Run: headless pygame with SDL's dummy video driver; simulated clock (each Clock.tick advances the game by its frame time, no real sleeping); random seed 0; keys injected as events and as key.get_pressed() state; no mouse input.
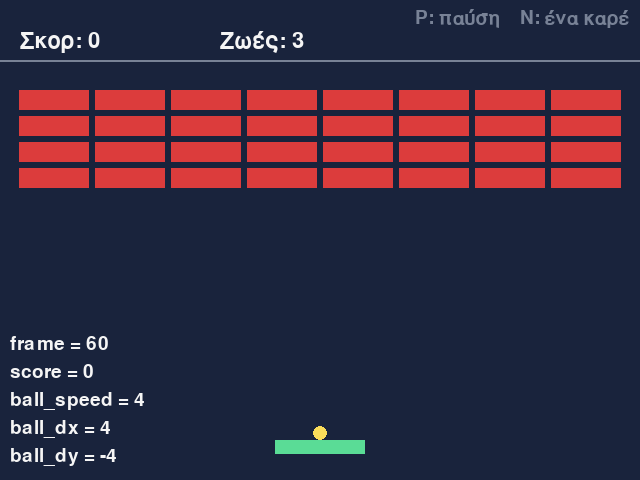
Frame 1 of 4 · flips 1–60 · no input
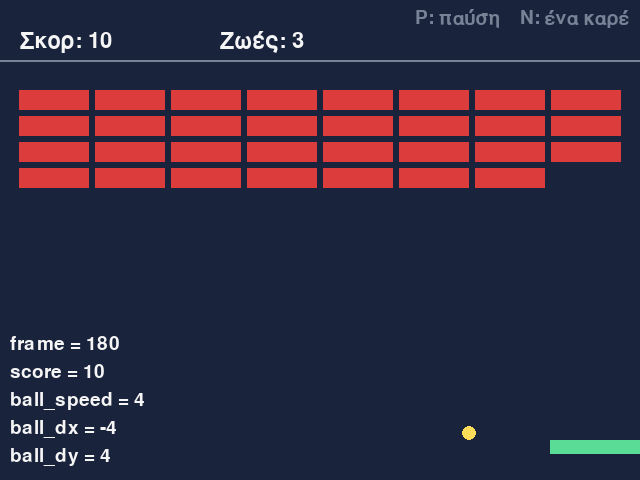
Frame 2 of 4 · flips 61–180 · tapped SPACE, RETURN · held RIGHT (→), D
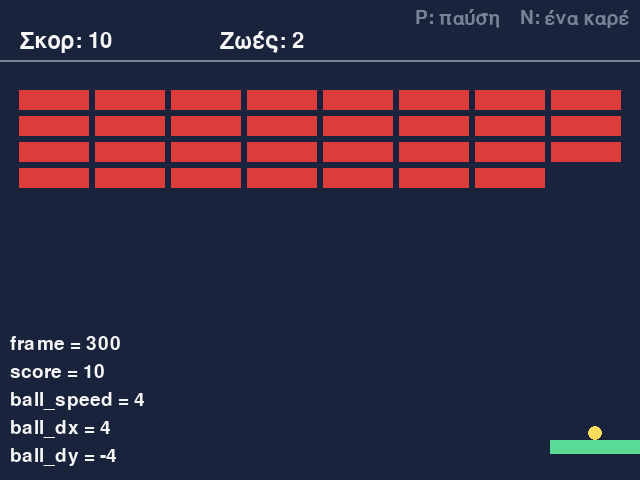
Frame 3 of 4 · flips 181–300 · held DOWN (↓), S
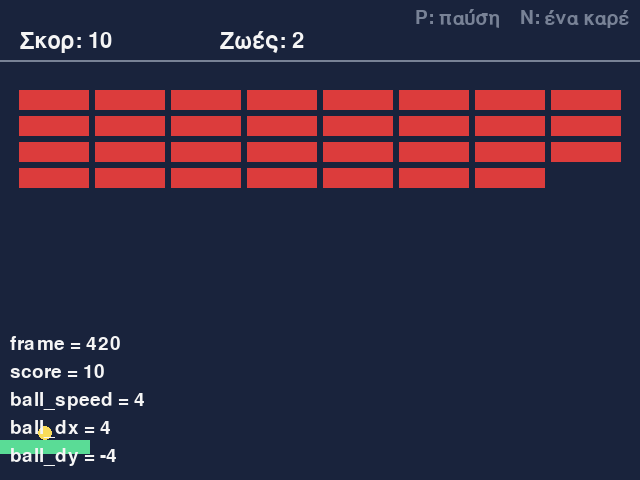
Frame 4 of 4 · flips 301–420 · held LEFT (←), A, UP (↑), W

The pygame program that drew these frames:

"""Breakout, Κάρτα 9: η μπάλα επιταχύνει όσο ανεβαίνει το σκορ."""
import pygame

pygame.init()

# ===== 1. ΡΥΘΜΙΣΕΙΣ: οι σταθερές. Εδώ αλλάζεις μεγέθη, χρώματα και ταχύτητες =====
WIDTH = 640
HEIGHT = 480
HUD_HEIGHT = 60            # πάνω από τη γραμμή αυτή είναι ο χώρος των κειμένων
PADDLE_WIDTH = 90
PADDLE_HEIGHT = 14
PADDLE_SPEED = 7           # pixel ανά καρέ για τη ρακέτα
BALL_SIZE = 14
BALL_SPEED = 4             # pixel ανά καρέ για την μπάλα, σε κάθε άξονα
BRICK_COLUMNS = 8          # πόσα τούβλα έχει κάθε σειρά
BRICK_ROWS = 4             # πόσες σειρές τούβλων υπάρχουν
BRICK_WIDTH = 70
BRICK_HEIGHT = 20
BRICK_GAP = 6              # το κενό ανάμεσα στα τούβλα
BRICK_TOP = 90             # πόσο χαμηλά ξεκινά η πρώτη σειρά
POINTS = 10                # οι πόντοι για κάθε τούβλο που σπάει
LIVES = 3                  # οι ζωές με τις οποίες ξεκινά ο παίκτης
MAX_BALL_SPEED = 8         # η μεγαλύτερη ταχύτητα της μπάλας
LEVEL_SCORE = 50           # κάθε τόσους πόντους η μπάλα επιταχύνει κατά 1

BACKGROUND = (25, 35, 60)
GREEN = (90, 220, 150)
YELLOW = (250, 220, 90)
RED = (220, 60, 60)
WHITE = (245, 245, 245)
GREY = (120, 130, 150)

screen = pygame.display.set_mode((WIDTH, HEIGHT))
pygame.display.set_caption("Breakout")
font = pygame.font.Font(None, 32)
small_font = pygame.font.Font(None, 28)
clock = pygame.time.Clock()


# ===== 2. ΕΡΓΑΛΕΙΑ: έτοιμες συναρτήσεις. Μην τις πειράξεις =====
def make_paddle():
    """Φτιάχνει το ορθογώνιο της ρακέτας, κάτω στη μέση του παραθύρου."""
    return pygame.Rect(WIDTH // 2 - PADDLE_WIDTH // 2, HEIGHT - 40, PADDLE_WIDTH, PADDLE_HEIGHT)


def make_ball():
    """Φτιάχνει το ορθογώνιο της μπάλας, πάνω από τη μέση της ρακέτας."""
    return pygame.Rect(WIDTH // 2 - BALL_SIZE // 2, HEIGHT - 40 - BALL_SIZE, BALL_SIZE, BALL_SIZE)


def make_bricks():
    """Φτιάχνει τη λίστα με τα τούβλα: BRICK_ROWS σειρές των BRICK_COLUMNS τούβλων, κάτω από τη γραμμή HUD_HEIGHT."""
    bricks = []
    left = (WIDTH - (BRICK_COLUMNS * BRICK_WIDTH + (BRICK_COLUMNS - 1) * BRICK_GAP)) // 2
    for row in range(BRICK_ROWS):
        for column in range(BRICK_COLUMNS):
            x = left + column * (BRICK_WIDTH + BRICK_GAP)
            y = BRICK_TOP + row * (BRICK_HEIGHT + BRICK_GAP)
            bricks.append(pygame.Rect(x, y, BRICK_WIDTH, BRICK_HEIGHT))
    return bricks


def draw_text(surface, font, text, color, position):
    """Ζωγραφίζει το κείμενο, με την πάνω αριστερή γωνία του στο position."""
    image = font.render(text, True, color)
    surface.blit(image, position)


def draw_centered_text(surface, font, text, color, center):
    """Ζωγραφίζει το κείμενο, με το κέντρο του στο center."""
    image = font.render(text, True, color)
    surface.blit(image, image.get_rect(center=center))


def draw_watch(surface, font, lines):
    """Δείχνει κάτω αριστερά τις τιμές που παρακολουθούμε (λίστα από ζεύγη όνομα-τιμή) και πάνω δεξιά τα πλήκτρα του βοηθού."""
    hint = font.render("P: παύση    N: ένα καρέ", True, GREY)
    surface.blit(hint, (WIDTH - hint.get_width() - 10, 8))
    y = HEIGHT - 28 * len(lines) - 6
    for name, value in lines:
        image = font.render(f"{name} = {value}", True, WHITE)
        surface.blit(image, (10, y))
        y += 28


# ===== 3. ΔΕΔΟΜΕΝΑ: οι μεταβλητές που αλλάζουν όσο τρέχει το παιχνίδι =====
paddle = make_paddle()
ball = make_ball()
ball_dx = BALL_SPEED       # πόσα pixel μετακινείται η μπάλα οριζόντια σε κάθε καρέ (αρνητικό: προς τα αριστερά)
ball_dy = -BALL_SPEED      # πόσα pixel μετακινείται η μπάλα κάθετα σε κάθε καρέ (αρνητικό: προς τα πάνω)
bricks = make_bricks()
score = 0
lives = LIVES
launched = False          # True: η μπάλα έχει φύγει από τη ρακέτα· False: περιμένει πάνω της
ball_speed = BALL_SPEED   # η ταχύτητα της μπάλας σε αυτό το καρέ: εξαρτάται από το σκορ
state = "playing"          # η κατάσταση του παιχνιδιού: "playing", "game over" ή "won"
frame = 0
paused = False             # True: το πρόγραμμα ξεκινά σταματημένο και προχωρά με το N
step_once = False

running = True
while running:
    # ===== 4. Ο ΒΡΟΧΟΣ: ένα καρέ σε κάθε επανάληψη =====
    # ----- Α. ΣΥΜΒΑΝΤΑ: τι έκανε ο παίκτης -----
    for event in pygame.event.get():
        if event.type == pygame.QUIT:
            running = False
        elif event.type == pygame.KEYDOWN:
            if event.key == pygame.K_p:
                paused = not paused
            elif event.key == pygame.K_n:
                step_once = True
            elif state == "playing" and event.key == pygame.K_SPACE:
                launched = True
            elif state != "playing" and event.key == pygame.K_SPACE:
                # νέο παιχνίδι: όλα τα δεδομένα ξαναγυρίζουν στην αρχική τους τιμή
                paddle = make_paddle()
                ball = make_ball()
                ball_dx = BALL_SPEED
                ball_dy = -BALL_SPEED
                bricks = make_bricks()
                score = 0
                lives = LIVES
                launched = False
                state = "playing"
    keys = pygame.key.get_pressed()       # ποια πλήκτρα κρατιούνται πατημένα αυτή τη στιγμή

    # ----- Β. ΕΝΗΜΕΡΩΣΗ: αλλάζουμε τα δεδομένα -----
    if (not paused or step_once) and state == "playing":
        frame += 1
        # η ταχύτητα της μπάλας μεγαλώνει με το σκορ, αλλά έχει όριο· κρατάμε την κατεύθυνση του ball_dy
        ball_speed = BALL_SPEED + score // LEVEL_SCORE
        ball_speed = min(ball_speed, MAX_BALL_SPEED)
        if ball_dy > 0:
            ball_dy = ball_speed
        else:
            ball_dy = -ball_speed
        if keys[pygame.K_LEFT]:
            paddle.x -= PADDLE_SPEED
        if keys[pygame.K_RIGHT]:
            paddle.x += PADDLE_SPEED
        # όρια: αν ένα άκρο της ρακέτας ξεπεράσει ένα όριο, τη βάζουμε ακριβώς πάνω στο όριο
        if paddle.left < 0:
            paddle.left = 0
        if paddle.right > WIDTH:
            paddle.right = WIDTH
        if launched:
            ball.x += ball_dx
            ball.y += ball_dy
        else:
            ball.centerx = paddle.centerx
            ball.bottom = paddle.top
        # τοίχοι: αν η μπάλα ξεπεράσει ένα όριο, τη βάζουμε ακριβώς πάνω στο όριο και αναποδογυρίζουμε την κατεύθυνσή της
        if ball.left < 0:
            ball.left = 0
            ball_dx = -ball_dx
        if ball.right > WIDTH:
            ball.right = WIDTH
            ball_dx = -ball_dx
        if ball.top < HUD_HEIGHT:
            ball.top = HUD_HEIGHT
            ball_dy = -ball_dy
        # η ρακέτα: αν η μπάλα πέφτει και ακουμπήσει τη ρακέτα, αναπηδά προς τα πάνω
        if ball.colliderect(paddle) and ball_dy > 0:
            ball.bottom = paddle.top
            ball_dy = -ball_dy
            ball_dx = (ball.centerx - paddle.centerx) // 10     # όσο πιο μακριά από το κέντρο, τόσο πιο λοξά
            if ball_dx == 0:
                ball_dx = 1
        # τα τούβλα: αν η μπάλα ακουμπήσει ένα, το σβήνουμε από τη λίστα, παίρνουμε πόντους και η μπάλα αναπηδά
        for brick in bricks:
            if ball.colliderect(brick):
                bricks.remove(brick)
                score += POINTS
                ball_dy = -ball_dy
                break                     # η λίστα άλλαξε μέσα στον βρόχο που τη διαβάζει: σταματάμε εδώ
        if len(bricks) == 0:
            state = "won"
        # αν η μπάλα βγει κάτω από το παράθυρο, χάνουμε μία ζωή και η μπάλα ξαναρχίζει
        if ball.top > HEIGHT:
            lives -= 1
            ball = make_ball()
            ball_dx = BALL_SPEED
            ball_dy = -BALL_SPEED
            launched = False
        if lives == 0:
            state = "game over"
        step_once = False

    # ----- Γ. ΣΧΕΔΙΑΣΗ: ζωγραφίζουμε τα δεδομένα -----
    screen.fill(BACKGROUND)
    pygame.draw.line(screen, GREY, (0, HUD_HEIGHT), (WIDTH, HUD_HEIGHT), 2)
    draw_text(screen, font, f"Σκορ: {score}", WHITE, (20, 30))
    draw_text(screen, font, f"Ζωές: {lives}", WHITE, (220, 30))
    for brick in bricks:
        pygame.draw.rect(screen, RED, brick)
    pygame.draw.rect(screen, GREEN, paddle)
    pygame.draw.circle(screen, YELLOW, ball.center, BALL_SIZE // 2)
    if state == "game over":
        draw_centered_text(screen, font, "Τέλος παιχνιδιού", WHITE, (WIDTH // 2, HEIGHT // 2))
        draw_centered_text(screen, font, "Πάτα SPACE για νέο παιχνίδι", WHITE, (WIDTH // 2, HEIGHT // 2 + 40))
    if state == "won":
        draw_centered_text(screen, font, "Κέρδισες", YELLOW, (WIDTH // 2, HEIGHT // 2))
        draw_centered_text(screen, font, "Πάτα SPACE για νέο παιχνίδι", WHITE, (WIDTH // 2, HEIGHT // 2 + 40))
    draw_watch(screen, small_font, [("frame", frame), ("score", score), ("ball_speed", ball_speed), ("ball_dx", ball_dx), ("ball_dy", ball_dy)])
    pygame.display.flip()
    clock.tick(60)

pygame.quit()
